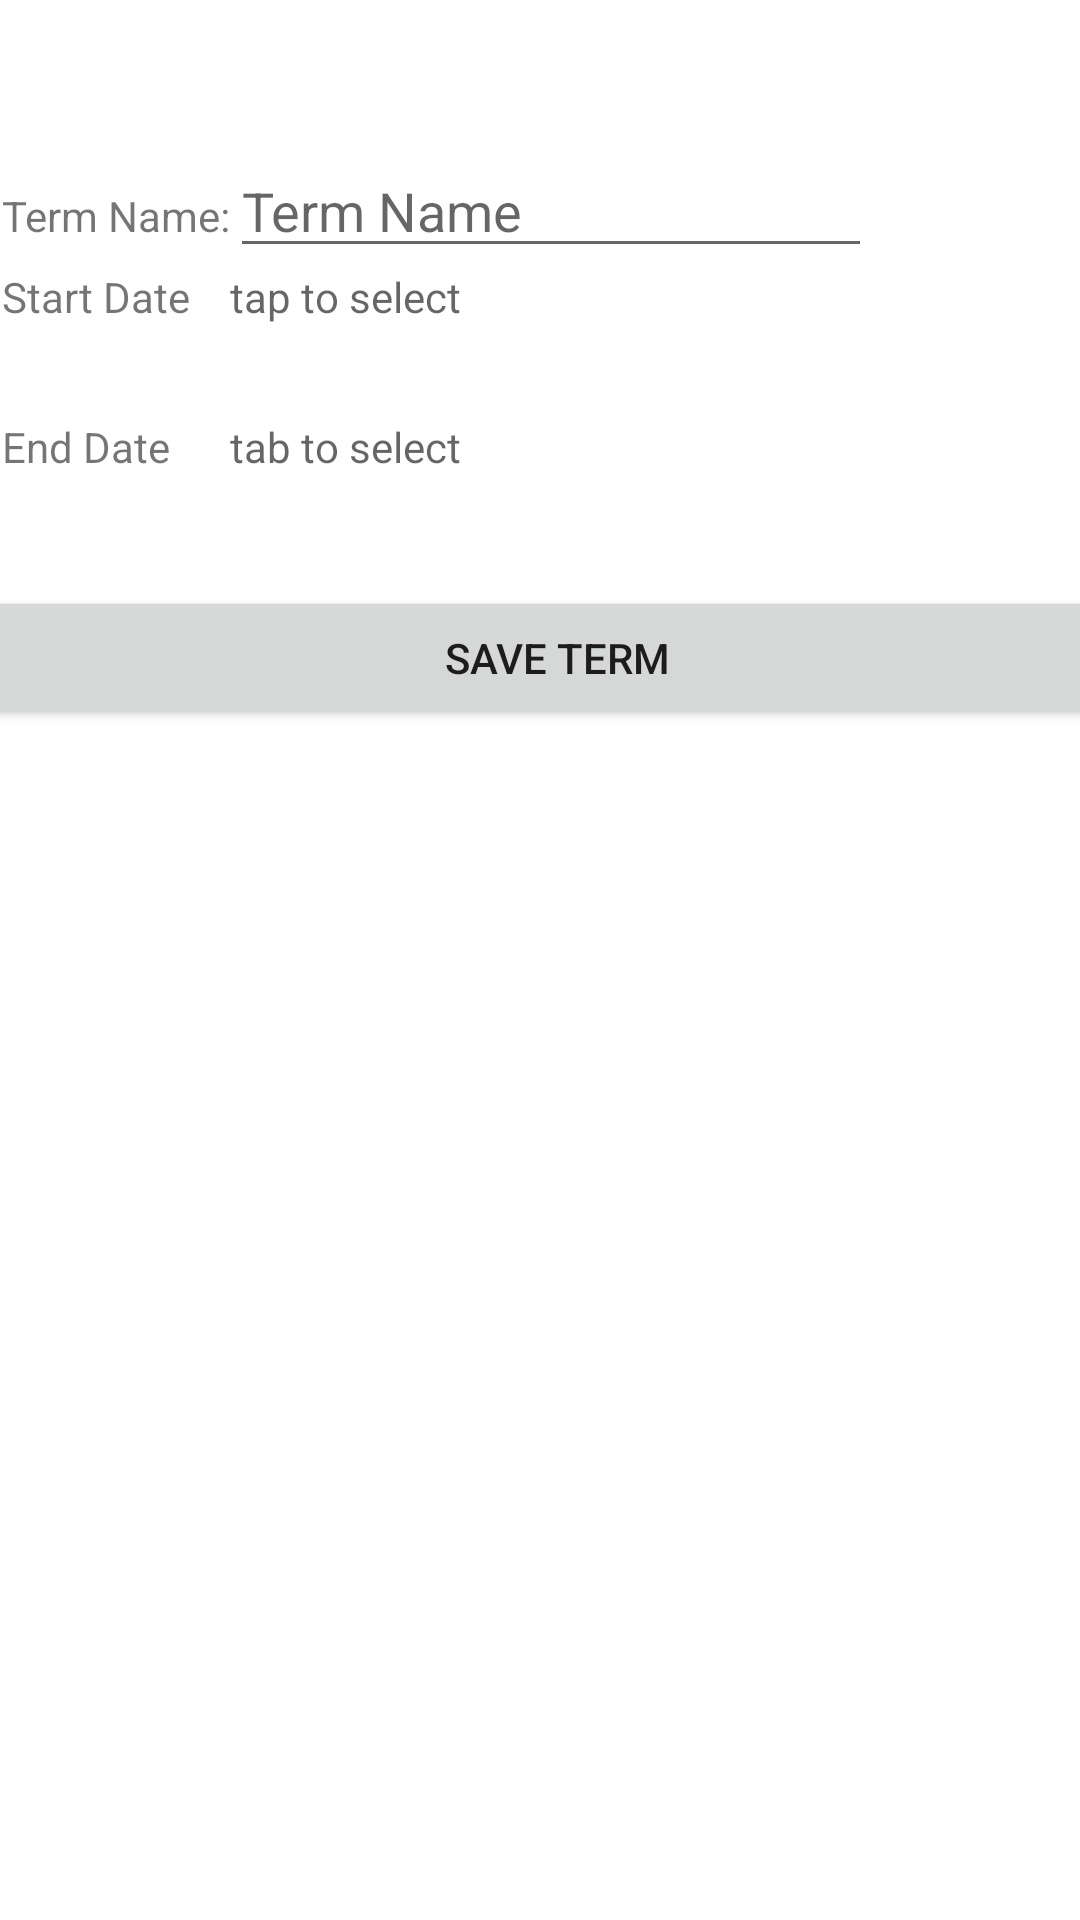

The Android layout XML behind this screen, and the referenced resources:
<!-- AndroidManifest.xml: application theme Theme.C196 -->
<!-- res/layout/activity_add_edit_term.xml -->
<?xml version="1.0" encoding="utf-8"?>
<androidx.constraintlayout.widget.ConstraintLayout xmlns:android="http://schemas.android.com/apk/res/android"
    xmlns:app="http://schemas.android.com/apk/res-auto"
    xmlns:tools="http://schemas.android.com/tools"
    android:layout_width="match_parent"
    android:layout_height="match_parent"
    tools:context=".UI.AddEditTermActivity">

    <LinearLayout
        android:layout_width="390dp"
        android:layout_height="751dp"
        android:layout_marginTop="48dp"
        android:orientation="vertical"
        app:layout_constraintEnd_toEndOf="parent"
        app:layout_constraintHorizontal_bias="0.333"
        app:layout_constraintStart_toStartOf="parent"
        app:layout_constraintTop_toTopOf="parent">

        <TableLayout
            android:layout_width="match_parent"
            android:layout_height="wrap_content"
            android:layout_marginLeft="10dp"
            android:layout_marginRight="10dp">

            <TableRow
                android:layout_width="match_parent"
                android:layout_height="match_parent">

                <TextView
                    android:id="@+id/textView7"
                    android:layout_width="wrap_content"
                    android:layout_height="wrap_content"
                    android:text="Term Name:" />

                <EditText
                    android:id="@+id/addTermNameText"
                    android:layout_width="wrap_content"
                    android:layout_height="wrap_content"
                    android:ems="10"
                    android:hint="Term Name"
                    android:inputType="textPersonName" />

            </TableRow>

            <TableRow
                android:layout_width="match_parent"
                android:layout_height="match_parent">

                <TextView
                    android:id="@+id/textView8"
                    android:layout_width="wrap_content"
                    android:layout_height="wrap_content"
                    android:text="Start Date" />

                <TextView
                    android:id="@+id/termStartClickableText"
                    android:layout_width="206dp"
                    android:layout_height="50dp"
                    android:ems="10"
                    android:hint="tap to select"
                    android:inputType="date" />
            </TableRow>

            <TableRow
                android:layout_width="match_parent"
                android:layout_height="match_parent">

                <TextView
                    android:id="@+id/textView9"
                    android:layout_width="wrap_content"
                    android:layout_height="wrap_content"
                    android:text="End Date" />

                <TextView
                    android:id="@+id/termEndClickableText"
                    android:layout_width="214dp"
                    android:layout_height="56dp"
                    android:ems="10"
                    android:hint="tab to select"
                    android:inputType="date" />

            </TableRow>

        </TableLayout>

        <FrameLayout
            android:layout_width="match_parent"
            android:layout_height="wrap_content">

            <Button
                android:id="@+id/saveTermButton"
                android:layout_width="match_parent"
                android:layout_height="wrap_content"
                android:text="Save Term" />
        </FrameLayout>

    </LinearLayout>
</androidx.constraintlayout.widget.ConstraintLayout>
<!-- resources referenced by this layout -->
<resources>
  <style name="Theme.C196" parent="Theme.MaterialComponents.DayNight.DarkActionBar">
          
          <item name="colorPrimary">@color/purple_500</item>
          <item name="colorPrimaryVariant">@color/purple_700</item>
          <item name="colorOnPrimary">@color/white</item>
          
          <item name="colorSecondary">@color/teal_200</item>
          <item name="colorSecondaryVariant">@color/teal_700</item>
          <item name="colorOnSecondary">@color/black</item>
          
          <item name="android:statusBarColor" tools:targetApi="l">?attr/colorPrimaryVariant</item>
          
      </style>
  <!-- not gathered from this repository: default colours our renderer supplied (Android Studio template values) -->
  <color name="purple_500">#FF6200EE</color>
  <color name="purple_700">#FF3700B3</color>
  <color name="teal_200">#FF03DAC5</color>
  <color name="teal_700">#FF018786</color>
  <color name="black">#FF000000</color>
  <color name="white">#FFFFFFFF</color>
</resources>
